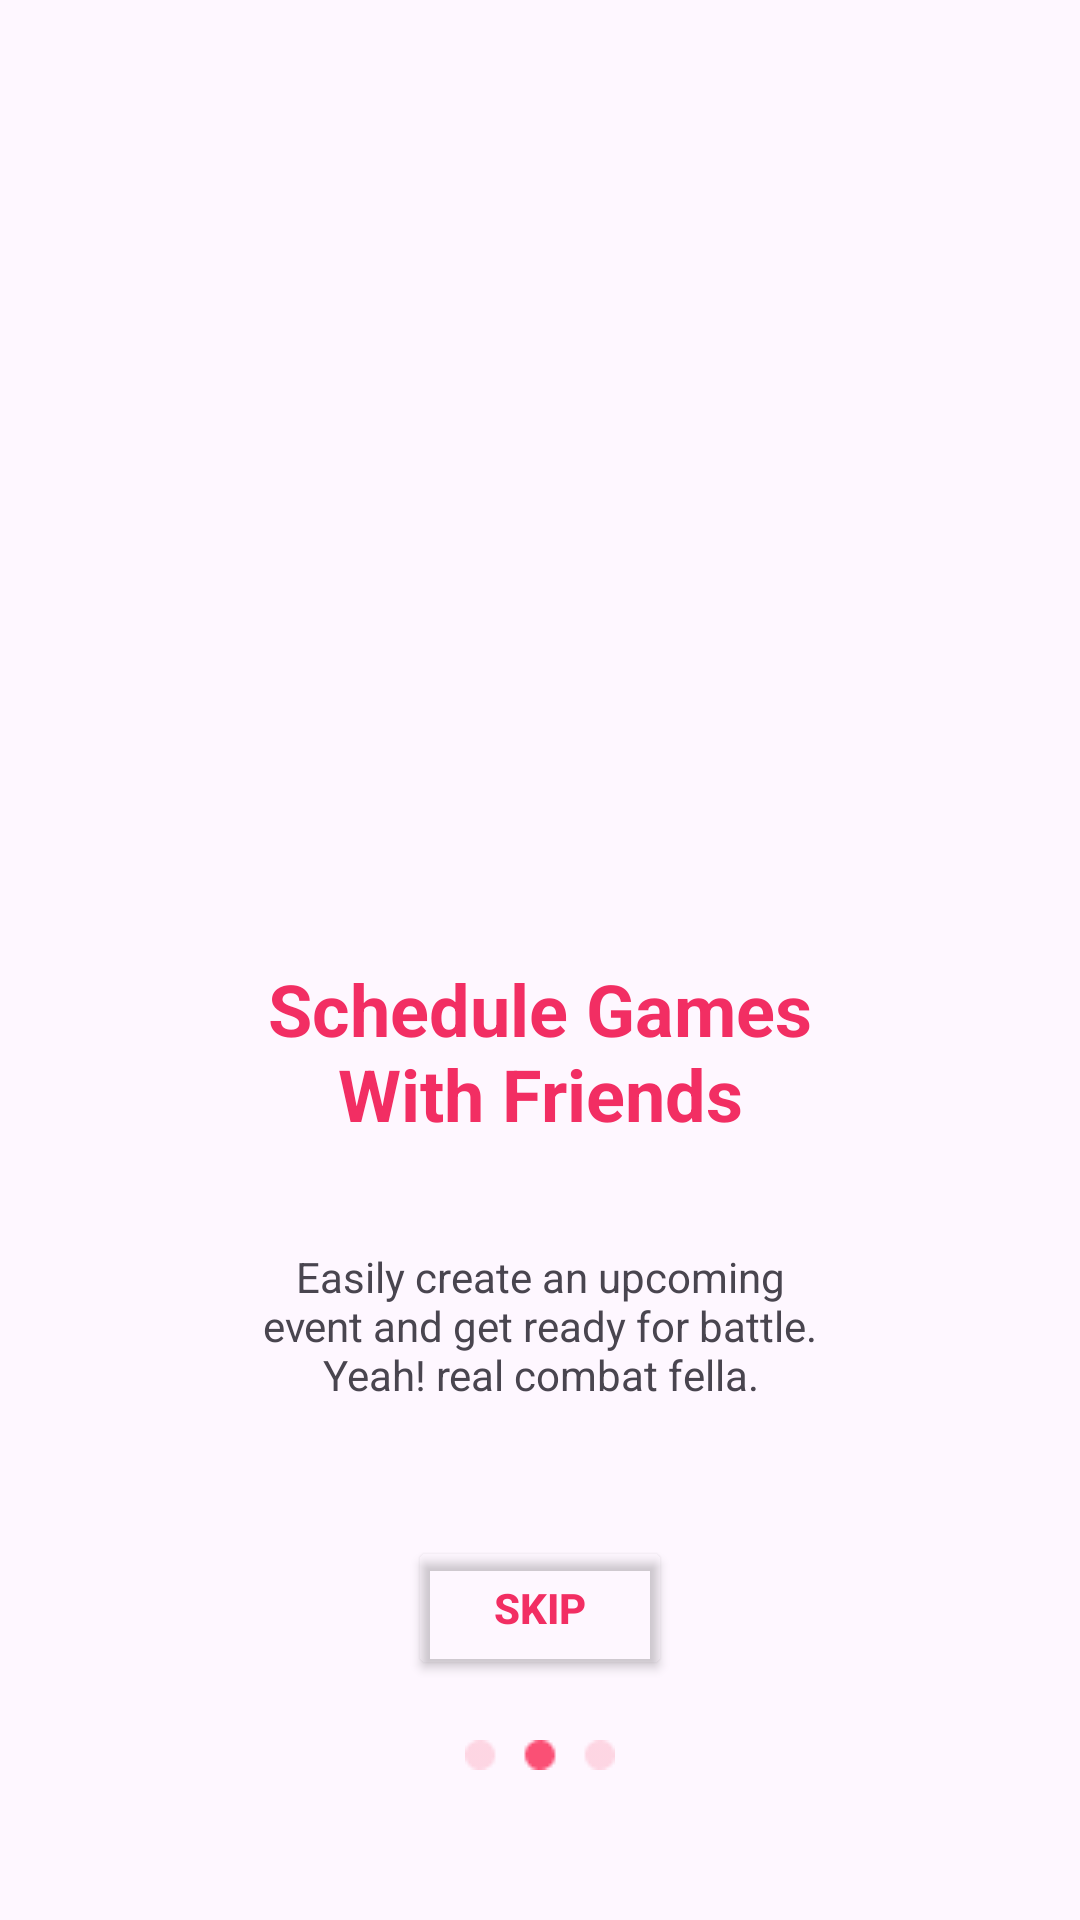

Here is an Android app screen rendered from its layout file. Give the layout XML and the strings, colors and styles it references.
<!-- AndroidManifest.xml: application theme Theme.Professionals -->
<!-- res/layout/onboarding2.xml -->
<?xml version="1.0" encoding="utf-8"?>
<androidx.constraintlayout.widget.ConstraintLayout xmlns:android="http://schemas.android.com/apk/res/android"
    xmlns:app="http://schemas.android.com/apk/res-auto"
    android:layout_width="match_parent"
    android:layout_height="match_parent">


    <androidx.constraintlayout.widget.Guideline
        android:id="@+id/guideline"
        android:layout_width="wrap_content"
        android:layout_height="wrap_content"
        android:orientation="horizontal"
        app:layout_constraintGuide_percent="0.5" />

    <TextView
        android:id="@+id/Tv1"
        android:layout_height="wrap_content"
        android:layout_width="wrap_content"
        android:text="@string/screen3_text_main"
        android:textColor="@color/main_pink"
        android:textSize="24sp"
        android:textStyle="bold"
        android:gravity="center"
        app:layout_constraintTop_toBottomOf="@id/guideline"
        app:layout_constraintStart_toStartOf="parent"
        app:layout_constraintEnd_toEndOf="parent" />

    <ImageView
        android:id="@+id/image1View"
        android:layout_width="wrap_content"
        android:layout_height="wrap_content"
        android:src="@drawable/image2"
        app:layout_constraintBottom_toBottomOf="parent"
        app:layout_constraintBottom_toTopOf="@+id/guideline"
        app:layout_constraintEnd_toEndOf="parent" />

    <androidx.constraintlayout.widget.Guideline
        android:id="@+id/guideline1"
        android:layout_width="wrap_content"
        android:layout_height="wrap_content"
        android:orientation="horizontal"
        app:layout_constraintGuide_percent="0.65" />

    <TextView
        android:layout_width="wrap_content"
        android:layout_height="wrap_content"
        android:text="@string/screen3_text_second"
        android:gravity="center"
        app:layout_constraintEnd_toEndOf="parent"
        app:layout_constraintStart_toStartOf="parent"
        app:layout_constraintTop_toTopOf="@id/guideline1"
        />

    <androidx.constraintlayout.widget.Guideline
        android:id="@+id/guideline2"
        android:layout_width="wrap_content"
        android:layout_height="wrap_content"
        android:orientation="horizontal"
        app:layout_constraintGuide_percent="0.8" />

    <Button
        android:layout_width="wrap_content"
        android:layout_height="wrap_content"
        android:backgroundTint="@android:color/transparent"
        android:text="Skip"
        android:textStyle="bold"
        android:textColor="@color/main_pink"
        app:layout_constraintTop_toTopOf="@id/guideline2"
        app:layout_constraintStart_toStartOf="parent"
        app:layout_constraintEnd_toEndOf="parent" />

    <ImageView
        android:id="@+id/DotsView"
        android:layout_width="wrap_content"
        android:layout_height="wrap_content"
        android:src="@drawable/slider_dots2"
        android:layout_marginBottom="50dp"
        app:layout_constraintEnd_toEndOf="parent"
        app:layout_constraintStart_toStartOf="parent"
        app:layout_constraintBottom_toBottomOf="parent" />

</androidx.constraintlayout.widget.ConstraintLayout>
<!-- resources referenced by this layout -->
<resources>
  <color name="main_pink">#F22E63</color>
  <!-- drawable slider_dots2: png bitmap (drawable, 495 bytes) -->
  <string name="screen3_text_main">Schedule Games\nWith Friends </string>
  <string name="screen3_text_second">Easily create an upcoming\nevent and get ready for battle.\nYeah! real combat fella.</string>
  <style name="Theme.Professionals" parent="Base.Theme.Professionals" />
  <style name="Base.Theme.Professionals" parent="Theme.Material3.DayNight.NoActionBar">
          
          
      </style>
</resources>
